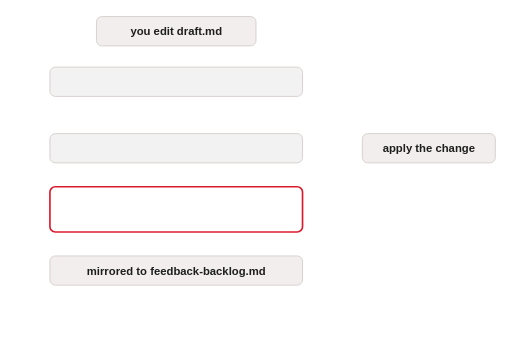
t = 0.00 s
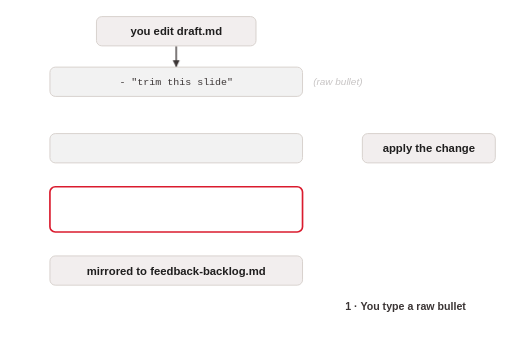
t = 2.00 s
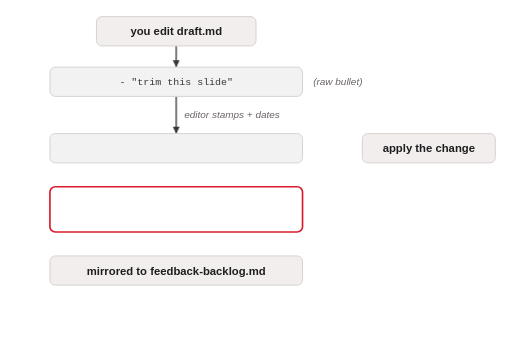
t = 4.00 s
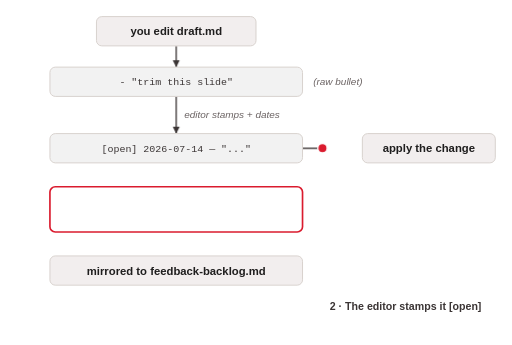
t = 6.00 s
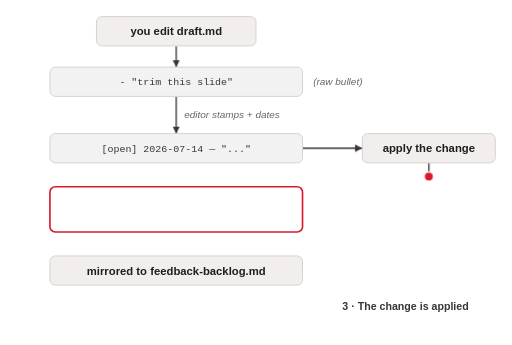
t = 8.00 s
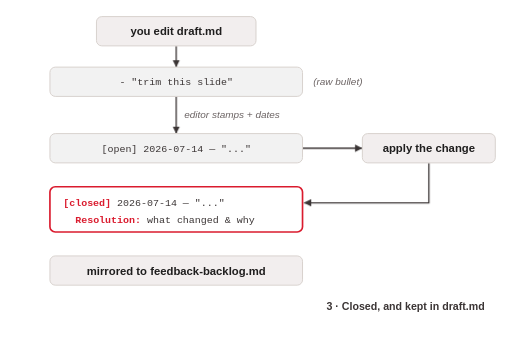
t = 10.00 s

The animated SVG that drew these frames (rendered in a browser with its animation timeline set to each time). Animation: 21 CSS @keyframes rules; frames cover the first 10.00 s.

<svg class="ts-anim-s3-3-1-feedback-loop" xmlns="http://www.w3.org/2000/svg" viewBox="0 0 770 519" font-family="Helvetica, Arial, sans-serif" font-size="17" fill="#3B3535">
<title>Review is a loop</title>
<desc>How feedback actually flows, in three moves: leave feedback, Talksmith applies, review and repeat.</desc>
<style>/* talksmith-animation */
.ts-anim-s3-3-1-feedback-loop .tok1{animation:ts-anim-s3-3-1-feedback-loop-show 1.05s linear 0.50s both}
.ts-anim-s3-3-1-feedback-loop .tok1 .ball{animation:ts-anim-s3-3-1-feedback-loop-tok1 1.05s linear 0.50s both}
.ts-anim-s3-3-1-feedback-loop .tok2{animation:ts-anim-s3-3-1-feedback-loop-show 1.15s linear 3.00s both}
.ts-anim-s3-3-1-feedback-loop .tok2 .ball{animation:ts-anim-s3-3-1-feedback-loop-tok2 1.15s linear 3.00s both}
.ts-anim-s3-3-1-feedback-loop .tok3{animation:ts-anim-s3-3-1-feedback-loop-show 1.30s linear 5.40s both}
.ts-anim-s3-3-1-feedback-loop .tok3 .ball{animation:ts-anim-s3-3-1-feedback-loop-tok3 1.30s linear 5.40s both}
.ts-anim-s3-3-1-feedback-loop .tok4{animation:ts-anim-s3-3-1-feedback-loop-show 1.70s linear 7.70s both}
.ts-anim-s3-3-1-feedback-loop .tok4 .ball{animation:ts-anim-s3-3-1-feedback-loop-tok4 1.70s linear 7.70s both}
.ts-anim-s3-3-1-feedback-loop .tok5{animation:ts-anim-s3-3-1-feedback-loop-show 1.05s linear 11.00s both}
.ts-anim-s3-3-1-feedback-loop .tok5 .ball{animation:ts-anim-s3-3-1-feedback-loop-tok5 1.05s linear 11.00s both}
.ts-anim-s3-3-1-feedback-loop .tok6{animation:ts-anim-s3-3-1-feedback-loop-show 3.90s linear 13.40s both}
.ts-anim-s3-3-1-feedback-loop .tok6 .ball{animation:ts-anim-s3-3-1-feedback-loop-tok6 3.90s linear 13.40s both}
.ts-anim-s3-3-1-feedback-loop .tr1{animation:ts-anim-s3-3-1-feedback-loop-draw1 0.60s linear 0.70s both,ts-anim-s3-3-1-feedback-loop-off .05s linear 1.30s both}
.ts-anim-s3-3-1-feedback-loop .a1{animation:ts-anim-s3-3-1-feedback-loop-in .05s linear 1.30s both}
.ts-anim-s3-3-1-feedback-loop .tr2{animation:ts-anim-s3-3-1-feedback-loop-draw2 0.70s linear 3.20s both,ts-anim-s3-3-1-feedback-loop-off .05s linear 3.90s both}
.ts-anim-s3-3-1-feedback-loop .a2{animation:ts-anim-s3-3-1-feedback-loop-in .05s linear 3.90s both}
.ts-anim-s3-3-1-feedback-loop .tr3{animation:ts-anim-s3-3-1-feedback-loop-draw3 0.60s linear 5.80s both,ts-anim-s3-3-1-feedback-loop-off .05s linear 6.40s both}
.ts-anim-s3-3-1-feedback-loop .a3{animation:ts-anim-s3-3-1-feedback-loop-in .05s linear 6.40s both}
.ts-anim-s3-3-1-feedback-loop .tr4{animation:ts-anim-s3-3-1-feedback-loop-draw4 1.20s linear 7.90s both,ts-anim-s3-3-1-feedback-loop-off .05s linear 9.10s both}
.ts-anim-s3-3-1-feedback-loop .a4{animation:ts-anim-s3-3-1-feedback-loop-in .05s linear 9.10s both}
.ts-anim-s3-3-1-feedback-loop .tr5{animation:ts-anim-s3-3-1-feedback-loop-draw5 0.60s linear 11.20s both,ts-anim-s3-3-1-feedback-loop-off .05s linear 11.80s both}
.ts-anim-s3-3-1-feedback-loop .a5{animation:ts-anim-s3-3-1-feedback-loop-in .05s linear 11.80s both}
.ts-anim-s3-3-1-feedback-loop .tr6{animation:ts-anim-s3-3-1-feedback-loop-draw6 3.40s linear 13.60s both,ts-anim-s3-3-1-feedback-loop-off .05s linear 17.00s both}
.ts-anim-s3-3-1-feedback-loop .a6{animation:ts-anim-s3-3-1-feedback-loop-in .05s linear 17.00s both}
.ts-anim-s3-3-1-feedback-loop .c-raw{animation:ts-anim-s3-3-1-feedback-loop-in 0.50s ease-out 1.50s both}
.ts-anim-s3-3-1-feedback-loop .l-raw{animation:ts-anim-s3-3-1-feedback-loop-in 0.40s ease-out 1.90s both}
.ts-anim-s3-3-1-feedback-loop .l-stamp{animation:ts-anim-s3-3-1-feedback-loop-in 0.40s ease-out 3.20s both}
.ts-anim-s3-3-1-feedback-loop .c-open{animation:ts-anim-s3-3-1-feedback-loop-in 0.50s ease-out 4.10s both}
.ts-anim-s3-3-1-feedback-loop .c-closed{animation:ts-anim-s3-3-1-feedback-loop-in 0.50s ease-out 9.40s both}
.ts-anim-s3-3-1-feedback-loop .l-stays{animation:ts-anim-s3-3-1-feedback-loop-in 0.40s ease-out 10.00s both}
.ts-anim-s3-3-1-feedback-loop .l-loop{animation:ts-anim-s3-3-1-feedback-loop-in 0.40s ease-out 14.00s both}
.ts-anim-s3-3-1-feedback-loop .cap1{animation:ts-anim-s3-3-1-feedback-loop-cap1 2.30s linear 1.50s both}
.ts-anim-s3-3-1-feedback-loop .cap2{animation:ts-anim-s3-3-1-feedback-loop-cap2 2.40s linear 4.10s both}
.ts-anim-s3-3-1-feedback-loop .cap3{animation:ts-anim-s3-3-1-feedback-loop-cap3 2.10s linear 6.80s both}
.ts-anim-s3-3-1-feedback-loop .cap4{animation:ts-anim-s3-3-1-feedback-loop-cap4 2.60s linear 9.40s both}
.ts-anim-s3-3-1-feedback-loop .cap5{animation:ts-anim-s3-3-1-feedback-loop-cap5 2.00s linear 12.10s both}
.ts-anim-s3-3-1-feedback-loop .cap6{animation:ts-anim-s3-3-1-feedback-loop-cap6 4.40s linear 14.40s both}
@keyframes ts-anim-s3-3-1-feedback-loop-tok1{0.00%{transform:translate(265.0px,47.0px)}19.05%{transform:translate(265.0px,69.0px)}76.19%{transform:translate(265.0px,101.0px)}100.00%{transform:translate(265.0px,123.0px)}}
@keyframes ts-anim-s3-3-1-feedback-loop-tok2{0.00%{transform:translate(265.0px,123.0px)}17.39%{transform:translate(265.0px,145.0px)}78.26%{transform:translate(265.0px,201.0px)}100.00%{transform:translate(265.0px,223.0px)}}
@keyframes ts-anim-s3-3-1-feedback-loop-tok3{0.00%{transform:translate(265.0px,223.0px)}30.77%{transform:translate(455.0px,223.0px)}76.92%{transform:translate(545.0px,223.0px)}100.00%{transform:translate(645.0px,223.0px)}}
@keyframes ts-anim-s3-3-1-feedback-loop-tok4{0.00%{transform:translate(645.0px,223.0px)}11.76%{transform:translate(645.0px,245.0px)}28.84%{transform:translate(645.0px,305.0px)}82.35%{transform:translate(457.0px,305.0px)}100.00%{transform:translate(265.0px,315.0px)}}
@keyframes ts-anim-s3-3-1-feedback-loop-tok5{0.00%{transform:translate(265.0px,315.0px)}19.05%{transform:translate(265.0px,349.0px)}76.19%{transform:translate(265.0px,385.0px)}100.00%{transform:translate(265.0px,407.0px)}}
@keyframes ts-anim-s3-3-1-feedback-loop-tok6{0.00%{transform:translate(265.0px,407.0px)}5.13%{transform:translate(265.0px,429.0px)}8.98%{transform:translate(265.0px,465.0px)}34.69%{transform:translate(25.0px,465.0px)}79.46%{transform:translate(25.0px,47.0px)}92.31%{transform:translate(145.0px,47.0px)}100.00%{transform:translate(265.0px,47.0px)}}
@keyframes ts-anim-s3-3-1-feedback-loop-show{0%{opacity:0}1%,99%{opacity:1}100%{opacity:0}}
@keyframes ts-anim-s3-3-1-feedback-loop-draw1{from{stroke-dashoffset:34px}to{stroke-dashoffset:0px}}
@keyframes ts-anim-s3-3-1-feedback-loop-draw2{from{stroke-dashoffset:58px}to{stroke-dashoffset:0px}}
@keyframes ts-anim-s3-3-1-feedback-loop-draw3{from{stroke-dashoffset:92px}to{stroke-dashoffset:0px}}
@keyframes ts-anim-s3-3-1-feedback-loop-draw4{from{stroke-dashoffset:250px}to{stroke-dashoffset:0px}}
@keyframes ts-anim-s3-3-1-feedback-loop-draw5{from{stroke-dashoffset:38px}to{stroke-dashoffset:0px}}
@keyframes ts-anim-s3-3-1-feedback-loop-draw6{from{stroke-dashoffset:816px}to{stroke-dashoffset:0px}}
@keyframes ts-anim-s3-3-1-feedback-loop-off{from{opacity:1}to{opacity:0}}
@keyframes ts-anim-s3-3-1-feedback-loop-in{from{opacity:0}to{opacity:1}}
@keyframes ts-anim-s3-3-1-feedback-loop-cap1{0%{opacity:0}15.22%,84.78%{opacity:1}100%{opacity:0}}
@keyframes ts-anim-s3-3-1-feedback-loop-cap2{0%{opacity:0}14.58%,85.42%{opacity:1}100%{opacity:0}}
@keyframes ts-anim-s3-3-1-feedback-loop-cap3{0%{opacity:0}16.67%,83.33%{opacity:1}100%{opacity:0}}
@keyframes ts-anim-s3-3-1-feedback-loop-cap4{0%{opacity:0}13.46%,86.54%{opacity:1}100%{opacity:0}}
@keyframes ts-anim-s3-3-1-feedback-loop-cap5{0%{opacity:0}17.50%,82.50%{opacity:1}100%{opacity:0}}
@keyframes ts-anim-s3-3-1-feedback-loop-cap6{0%{opacity:0}7.95%,92.05%{opacity:1}100%{opacity:0}}
@media (prefers-reduced-motion:reduce){.ts-anim-s3-3-1-feedback-loop *{animation:none}}</style>
<defs>
<marker id="ah" markerUnits="userSpaceOnUse" viewBox="0 0 10 10" refX="10" refY="5" markerWidth="11" markerHeight="11" orient="auto"><path d="M0,0 L10,5 L0,10 z" fill="#3B3535"/></marker>
</defs>
<rect x="0" y="0" width="770" height="519" fill="#ffffff"/>
<g transform="translate(-15,5)">
<g class="trails" fill="none" stroke="#3B3535" stroke-width="2">
<path class="tr1" opacity="0" stroke-dasharray="34 34" d="M280 64 V96"/>
<path class="tr2" opacity="0" stroke-dasharray="58 58" d="M280 140 V196"/>
<path class="tr3" opacity="0" stroke-dasharray="92 92" d="M470 218 H560"/>
<path class="tr4" opacity="0" stroke-dasharray="250 250" d="M660 240 V300 H472"/>
<path class="tr5" opacity="0" stroke-dasharray="38 38" d="M280 344 V380"/>
<path class="tr6" opacity="0" stroke-dasharray="816 816" d="M280 424 V460 H40 V42 H160"/>
</g>
<g fill="none" stroke="#3B3535" stroke-width="2" marker-end="url(#ah)">
<path class="a1" d="M280 64 V96"/>
<path class="a2" d="M280 140 V196"/>
<path class="a3" d="M470 218 H560"/>
<path class="a4" d="M660 240 V300 H472"/>
<path class="a5" d="M280 344 V380"/>
<path class="a6" d="M280 424 V460 H40 V42 H160"/>
</g>
</g>
<g class="tok1" opacity="0"><g class="ball"><circle r="7" fill="#DA1B2E" stroke="#ffffff" stroke-width="2"/></g></g>
<g class="tok2" opacity="0"><g class="ball"><circle r="7" fill="#DA1B2E" stroke="#ffffff" stroke-width="2"/></g></g>
<g class="tok3" opacity="0"><g class="ball"><circle r="7" fill="#DA1B2E" stroke="#ffffff" stroke-width="2"/></g></g>
<g class="tok4" opacity="0"><g class="ball"><circle r="7" fill="#DA1B2E" stroke="#ffffff" stroke-width="2"/></g></g>
<g class="tok5" opacity="0"><g class="ball"><circle r="7" fill="#DA1B2E" stroke="#ffffff" stroke-width="2"/></g></g>
<g class="tok6" opacity="0"><g class="ball"><circle r="7" fill="#DA1B2E" stroke="#ffffff" stroke-width="2"/></g></g>
<g transform="translate(-15,5)">
<g stroke="#D8D2CE" stroke-width="1.5" fill="#F2EEEE">
<rect x="160" y="20" width="240" height="44" rx="8"/>
<rect x="90" y="96" width="380" height="44" rx="8" fill="#F2F2F2"/>
<rect x="90" y="196" width="380" height="44" rx="8" fill="#F2F2F2"/>
<rect x="560" y="196" width="200" height="44" rx="8"/>
<rect x="90" y="380" width="380" height="44" rx="8"/>
</g>
<rect x="90" y="276" width="380" height="68" rx="8" fill="#FFFFFF" stroke="#DA1B2E" stroke-width="2.5"/>
<g text-anchor="middle" font-weight="bold" fill="#1F1E1E">
<text x="280" y="48">you edit draft.md</text>
<text x="660" y="224">apply the change</text>
<text x="280" y="408">mirrored to feedback-backlog.md</text>
</g>
<g font-family="'Andale Mono', monospace" font-size="15">
<text class="c-raw" x="280" y="123" text-anchor="middle">- "trim this slide"</text>
<text class="c-open" x="280" y="223" text-anchor="middle">[open] 2026-07-14 — "..."</text>
<text class="c-closed" x="110" y="305"><tspan fill="#DA1B2E" font-weight="bold">[closed]</tspan> 2026-07-14 — "..."</text>
<text class="c-closed" x="110" y="331" xml:space="preserve">  <tspan fill="#DA1B2E" font-weight="bold">Resolution:</tspan> what changed &amp; why</text>
</g>
<g font-size="15" font-style="italic" fill="#6B6363">
<text class="l-raw" x="486" y="123">(raw bullet)</text>
<text class="l-stamp" x="292" y="173">editor stamps + dates</text>
<text class="l-stays" x="486" y="330">(stays in draft.md — never deleted)</text>
</g>
<text class="l-loop" x="56" y="486" font-size="16" font-weight="bold" fill="#1F1E1E">next round, until you say “final”</text>
</g>
<text class="cap1" opacity="0" x="610" y="466" text-anchor="middle" font-size="16" font-weight="bold" fill="#3B3535">1 · You type a raw bullet</text>
<text class="cap2" opacity="0" x="610" y="466" text-anchor="middle" font-size="16" font-weight="bold" fill="#3B3535">2 · The editor stamps it [open]</text>
<text class="cap3" opacity="0" x="610" y="466" text-anchor="middle" font-size="16" font-weight="bold" fill="#3B3535">3 · The change is applied</text>
<text class="cap4" opacity="0" x="610" y="466" text-anchor="middle" font-size="16" font-weight="bold" fill="#3B3535">3 · Closed, and kept in draft.md</text>
<text class="cap5" opacity="0" x="610" y="466" text-anchor="middle" font-size="16" font-weight="bold" fill="#3B3535">4 · A copy goes to the backlog</text>
<text class="cap6" opacity="0" x="610" y="466" text-anchor="middle" font-size="16" font-weight="bold" fill="#3B3535">5 · Back to you, next round</text>
</svg>
